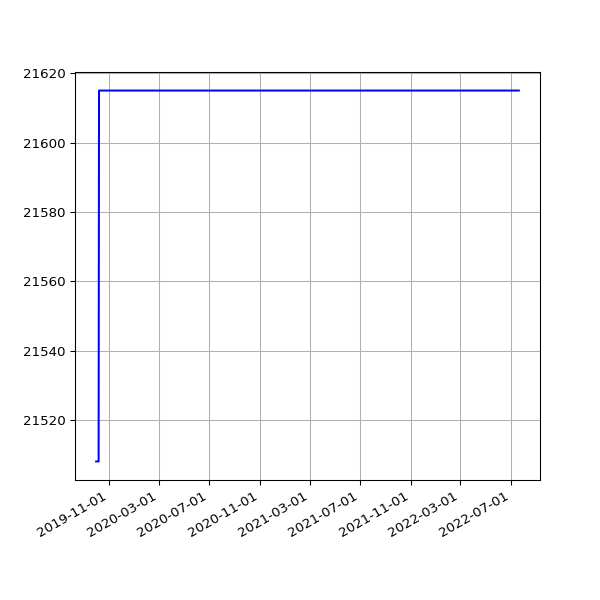

The data file committed next to this chart (first rows):
date, value
2019-10-01 06:16:35 +0100, 21508
2019-10-02 06:22:22 +0100, 21508
2019-10-03 07:08:19 +0100, 21508
2019-10-04 06:46:12 +0100, 21508
2019-10-05 08:16:40 +0100, 21508
2019-10-06 06:29:24 +0100, 21508
2019-10-07 06:08:49 +0100, 21508
2019-10-08 06:12:38 +0100, 21615
2019-10-09 06:58:01 +0100, 21615
2019-10-10 07:37:00 +0100, 21615
2019-10-11 06:54:54 +0100, 21615
2019-10-12 07:38:37 +0100, 21615
2019-10-13 06:31:56 +0100, 21615
2019-10-14 08:17:59 +0100, 21615
2019-10-15 06:32:44 +0100, 21615
2019-10-16 06:27:08 +0100, 21615
2019-10-17 06:16:04 +0100, 21615
2019-10-18 06:25:35 +0100, 21615
2019-10-19 06:21:29 +0100, 21615
2019-10-20 05:47:08 +0100, 21615
2019-10-21 06:14:33 +0100, 21615
2019-10-22 16:53:31 +0100, 21615
2019-10-23 17:21:53 +0100, 21615
2019-10-24 17:26:35 +0100, 21615
2019-10-25 18:12:02 +0100, 21615
2019-10-26 21:57:51 +0100, 21615
2019-10-28 01:00:38 +0000, 21615
2019-10-28 17:42:43 +0000, 21615
2019-10-29 18:04:47 +0000, 21615
2019-10-30 18:25:04 +0000, 21615
2019-10-31 18:06:55 +0000, 21615
2019-11-01 17:41:08 +0000, 21615
2019-11-02 22:04:42 +0000, 21615
2019-11-03 23:19:10 +0000, 21615
2019-11-04 16:01:46 +0000, 21615
2019-11-05 17:19:25 +0000, 21615
2019-11-06 16:23:23 +0000, 21615
2019-11-07 16:46:51 +0000, 21615
2019-11-08 17:07:31 +0000, 21615
2019-11-09 21:02:42 +0000, 21615
2019-11-10 22:54:59 +0000, 21615
2019-11-11 16:27:32 +0000, 21615
2019-11-12 17:35:10 +0000, 21615
2019-11-13 16:56:25 +0000, 21615
2019-11-14 16:58:07 +0000, 21615
2019-11-15 17:53:39 +0000, 21615
2019-11-16 21:29:05 +0000, 21615
2019-11-17 21:36:16 +0000, 21615
2019-11-18 16:07:32 +0000, 21615
2019-11-19 17:14:40 +0000, 21615
2019-11-20 17:22:49 +0000, 21615
2019-11-21 18:02:58 +0000, 21615
2019-11-22 17:52:19 +0000, 21615
2019-11-23 23:26:43 +0000, 21615
2019-11-24 21:53:13 +0000, 21615
2019-11-25 16:33:18 +0000, 21615
2019-11-26 16:14:28 +0000, 21615
2019-11-27 16:52:45 +0000, 21615
2019-11-28 16:13:07 +0000, 21615
2019-11-29 17:40:38 +0000, 21615
... 931 more rows
